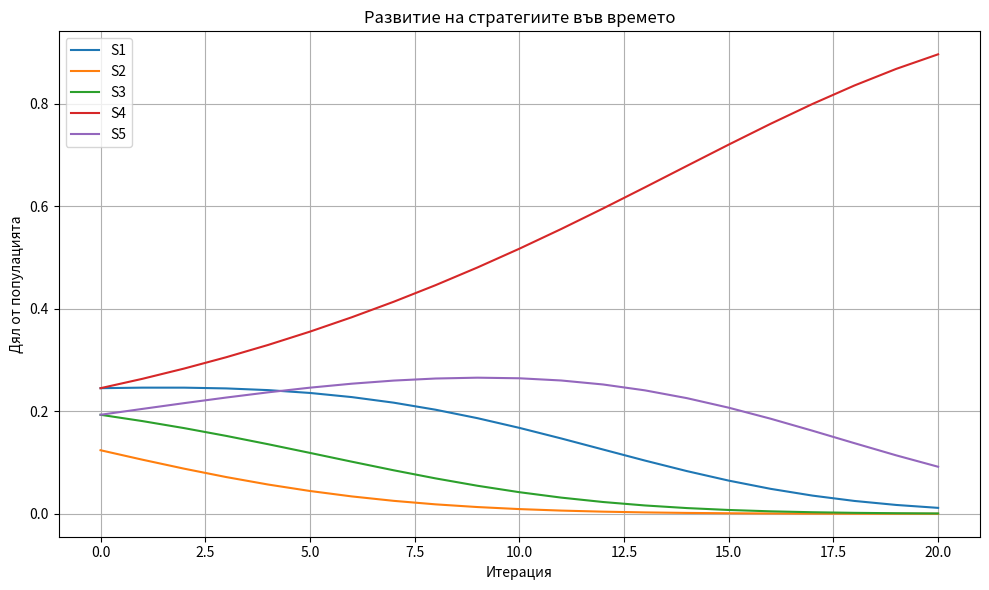

Generate this figure with matplotlib:
import numpy as np
import pandas as pd
import matplotlib.pyplot as plt

# Стратегии и начални ентропийни стойности
strategies = ['S1', 'S2', 'S3', 'S4', 'S5']
A = np.array([0.85, 0.43, 0.67, 0.85, 0.67])  # Ентропийни стойности
x = A / A.sum()  # Начални дялове, нормализирани

# Примерна платежна матрица (a_ij) — можеш да я замениш с твоя
a_matrix = np.array([
    [1.0, 0.3, 0.4, 0.6, 0.5],
    [0.3, 1.0, 0.2, 0.4, 0.6],
    [0.4, 0.2, 1.0, 0.5, 0.5],
    [0.6, 0.4, 0.5, 1.0, 0.7],
    [0.5, 0.6, 0.5, 0.7, 1.0]
])

# Функция за пресмятане на фитнеси
def calculate_fitness(a_matrix, x):
    return a_matrix @ x

# Среден фитнес на популацията
def calculate_average_fitness(fitness, x):
    return np.dot(x, fitness)

# Репликаторна динамика: изчисляване на dx_i/dt
def replicator_dynamics(fitness, average_fitness, x):
    return x * (fitness - average_fitness)

# Симулация през определен брой стъпки
iterations = 20
history = [x.copy()]

for _ in range(iterations):
    fitness = calculate_fitness(a_matrix, x)
    avg_fitness = calculate_average_fitness(fitness, x)
    dx = replicator_dynamics(fitness, avg_fitness, x)
    x = x + dx
    x = x / x.sum()  # нормализиране, за да е сума = 1
    history.append(x.copy())

# Показване на резултатите
df = pd.DataFrame(history, columns=strategies)
df['iteration'] = range(len(history))

# Визуализация
plt.figure(figsize=(10, 6))
for strategy in strategies:
    plt.plot(df['iteration'], df[strategy], label=strategy)

plt.xlabel('Итерация')
plt.ylabel('Дял от популацията')
plt.title('Развитие на стратегиите във времето')
plt.legend()
plt.grid(True)
plt.tight_layout()
plt.show()
#print(df)
df.to_csv("evolution_history.csv", index=False, encoding='utf-8-sig')
